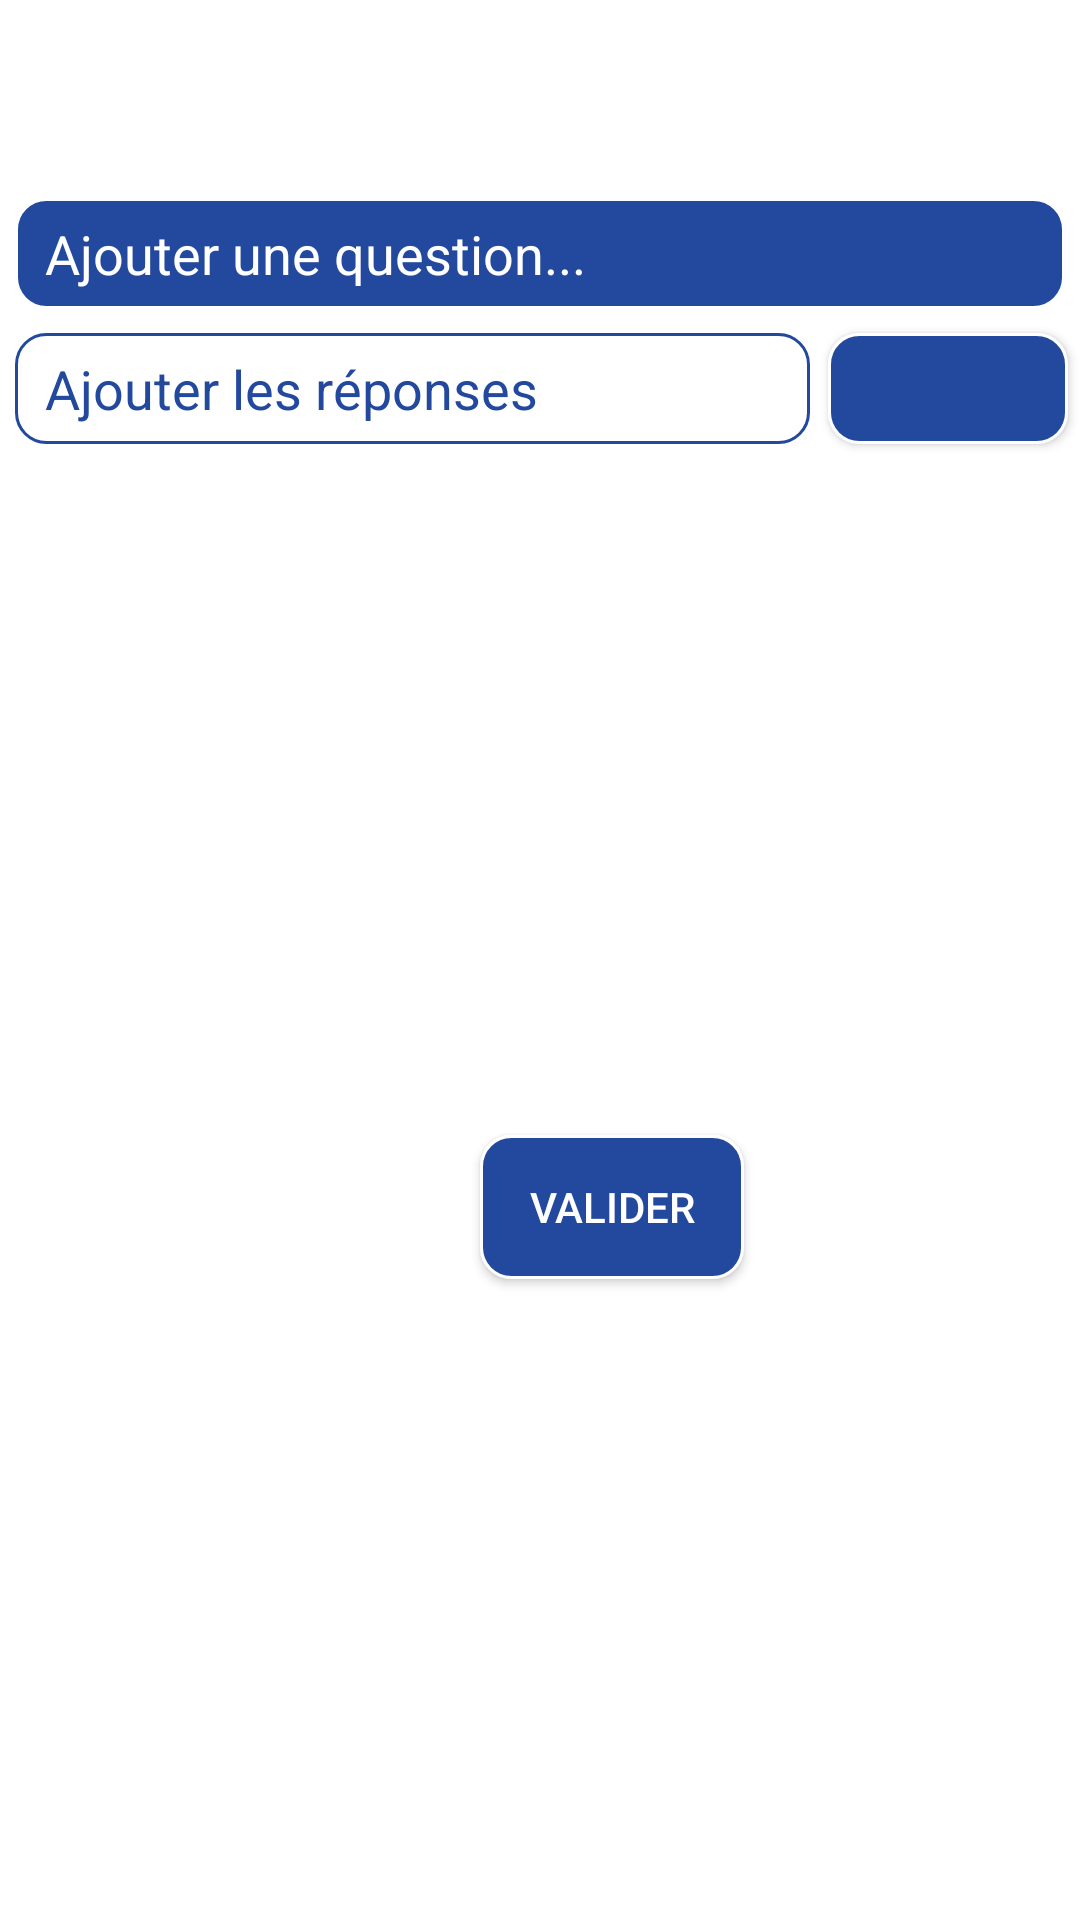

The Android layout XML behind this screen, and the referenced resources:
<!-- AndroidManifest.xml: application theme Theme.AppCompat.Light.NoActionBar -->
<!-- res/layout/activity_quiz_pop_up.xml -->
<?xml version="1.0" encoding="utf-8"?>
<androidx.constraintlayout.widget.ConstraintLayout xmlns:android="http://schemas.android.com/apk/res/android"
    xmlns:app="http://schemas.android.com/apk/res-auto"
    xmlns:tools="http://schemas.android.com/tools"
    android:layout_width="match_parent"
    android:layout_height="match_parent"
    android:background="@color/whitecolor">
    <include
        android:id="@+id/constraintLayout4"
        android:layout_width="match_parent"
        android:layout_height="?attr/actionBarSize"
        android:orientation="horizontal"
        android:padding="10dp"
        app:layout_constraintBottom_toBottomOf="parent"
        app:layout_constraintEnd_toEndOf="parent"
        app:layout_constraintStart_toStartOf="parent"
        app:layout_constraintTop_toTopOf="parent"
        app:layout_constraintVertical_bias="0.0"
        layout="@layout/tool_bor"/>

    <EditText
        android:id="@+id/edit_txt_question"
        android:layout_width="match_parent"
        android:layout_height="37dp"
        android:layout_marginStart="5dp"
        android:layout_marginLeft="5dp"
        android:layout_marginTop="10dp"
        android:layout_marginEnd="5dp"
        android:layout_marginRight="5dp"
        android:autofillHints="aa"
        android:background="@drawable/rounded_edittext"
        android:ems="10"
        android:hint="@string/ajouter_une_question"
        android:inputType="textPersonName"
        android:paddingLeft="10dp"
        android:paddingRight="10dp"
        android:textColorHint="#FFFFFFFF"
        app:layout_constraintEnd_toEndOf="parent"
        app:layout_constraintHorizontal_bias="1.0"
        app:layout_constraintStart_toStartOf="parent"
        app:layout_constraintTop_toBottomOf="@+id/constraintLayout4" />

    <EditText
        android:id="@+id/edit_txt_reponse"
        android:layout_width="match_parent"
        android:layout_height="37dp"
        android:layout_marginStart="5dp"
        android:layout_marginLeft="5dp"
        android:layout_marginTop="8dp"
        android:layout_marginEnd="90dp"
        android:layout_marginRight="90dp"
        android:background="@drawable/reponses_edittext"
        android:ems="10"
        android:hint="@string/ajouter_les_reponses"
        android:textColorHint="#22499d"
        android:inputType="textPersonName"
        android:paddingLeft="10dp"
        android:paddingRight="10dp"
        android:textColor="#000"
        app:layout_constraintEnd_toEndOf="parent"
        app:layout_constraintStart_toStartOf="parent"
        app:layout_constraintTop_toBottomOf="@+id/edit_txt_question" />

    <Button
        android:id="@+id/button_ajouter"
        android:layout_width="80dp"
        android:layout_height="37dp"
        android:layout_marginTop="8dp"
        android:layout_marginEnd="4dp"
        android:layout_marginRight="4dp"
        android:background="@drawable/my_buttons"
        android:drawableLeft="@drawable/ic_add_black_24dp"
        android:paddingLeft="30dp"
        app:layout_constraintEnd_toEndOf="parent"
        app:layout_constraintTop_toBottomOf="@+id/edit_txt_question" />

    <RadioGroup
        android:id="@+id/radio_group_reponses"
        android:layout_width="348dp"
        android:layout_height="175dp"
        android:layout_marginStart="10dp"
        android:layout_marginLeft="10dp"
        android:layout_marginTop="32dp"
        android:layout_marginEnd="15dp"
        android:layout_marginRight="15dp"
        app:layout_constraintEnd_toEndOf="parent"
        app:layout_constraintHorizontal_bias="0.552"
        app:layout_constraintStart_toStartOf="parent"
        app:layout_constraintTop_toBottomOf="@+id/edit_txt_reponse" />

    <Button
        android:id="@+id/button_valider"
        android:layout_width="wrap_content"
        android:layout_height="wrap_content"
        android:layout_marginStart="160dp"
        android:layout_marginLeft="160dp"
        android:background="@drawable/my_buttons"
        android:text="@string/valider"
        android:textColor="#FFF"
        app:layout_constraintBottom_toBottomOf="parent"
        app:layout_constraintStart_toStartOf="parent"
        app:layout_constraintTop_toBottomOf="@+id/radio_group_reponses"
        app:layout_constraintVertical_bias="0.098" />
</androidx.constraintlayout.widget.ConstraintLayout>
<!-- res/layout/tool_bor.xml (included above) -->
<?xml version="1.0" encoding="utf-8"?>
<androidx.appcompat.widget.Toolbar
    xmlns:android="http://schemas.android.com/apk/res/android"
    xmlns:app="http://schemas.android.com/apk/res-auto"
    android:layout_width="match_parent"
    xmlns:tools="http://schemas.android.com/tools"
    android:layout_height="match_parent">
    <TextView
        android:id="@+id/textView"
        android:layout_width="wrap_content"
        android:layout_height="37dp"
        android:layout_gravity="center"
        android:gravity="center"
        android:textColor="@color/white"
        android:textSize="20sp"
        android:textStyle="bold"
        app:layout_constraintBottom_toBottomOf="parent"
        app:layout_constraintEnd_toEndOf="parent"
        app:layout_constraintStart_toStartOf="parent"
        app:layout_constraintTop_toTopOf="parent" />

    <ImageView
        android:id="@+id/GoBackIcon"
        android:layout_width="24dp"
        android:layout_height="24dp"
        android:contentDescription="@string/back"
        android:onClick="goback"
        app:layout_constraintBottom_toBottomOf="parent"
        app:layout_constraintEnd_toStartOf="@+id/textView"
        app:layout_constraintStart_toStartOf="parent"
        app:layout_constraintTop_toTopOf="parent"
         />
</androidx.appcompat.widget.Toolbar>
<!-- resources referenced by this layout -->
<resources>
  <color name="white">#FFFFFF</color>
  <color name="whitecolor">#fff</color>
  <!-- drawable my_buttons (drawable) -->
  <?xml version="1.0" encoding="utf-8"?>
  <shape  xmlns:android="http://schemas.android.com/apk/res/android" android:shape="rectangle">
      <solid android:color="#22499d"/>
      <stroke android:color="#FFF" android:width="1dp"/>
      <corners android:radius="10dp"/>
  </shape>
  <!-- drawable reponses_edittext (drawable) -->
  <?xml version="1.0" encoding="utf-8"?>
  <shape xmlns:android="http://schemas.android.com/apk/res/android">
      <solid android:color="#FFFF"/>
      <stroke android:width="1dp"
          android:color="#22499d"/>
      <corners android:radius="10dp"/>
  </shape>
  <!-- drawable rounded_edittext (drawable) -->
  <?xml version="1.0" encoding="utf-8"?>
  <shape xmlns:android="http://schemas.android.com/apk/res/android">
      <solid android:color="#22499d"/>
      <stroke android:width="1dp"
          android:color="#FFFFFFFF"/>
      <corners android:radius="10dp"/>
  </shape>
  <string name="ajouter_les_reponses">Ajouter les réponses</string>
  <string name="ajouter_une_question">Ajouter une question...</string>
  <string name="back">back</string>
  <string name="valider">Valider</string>
</resources>
